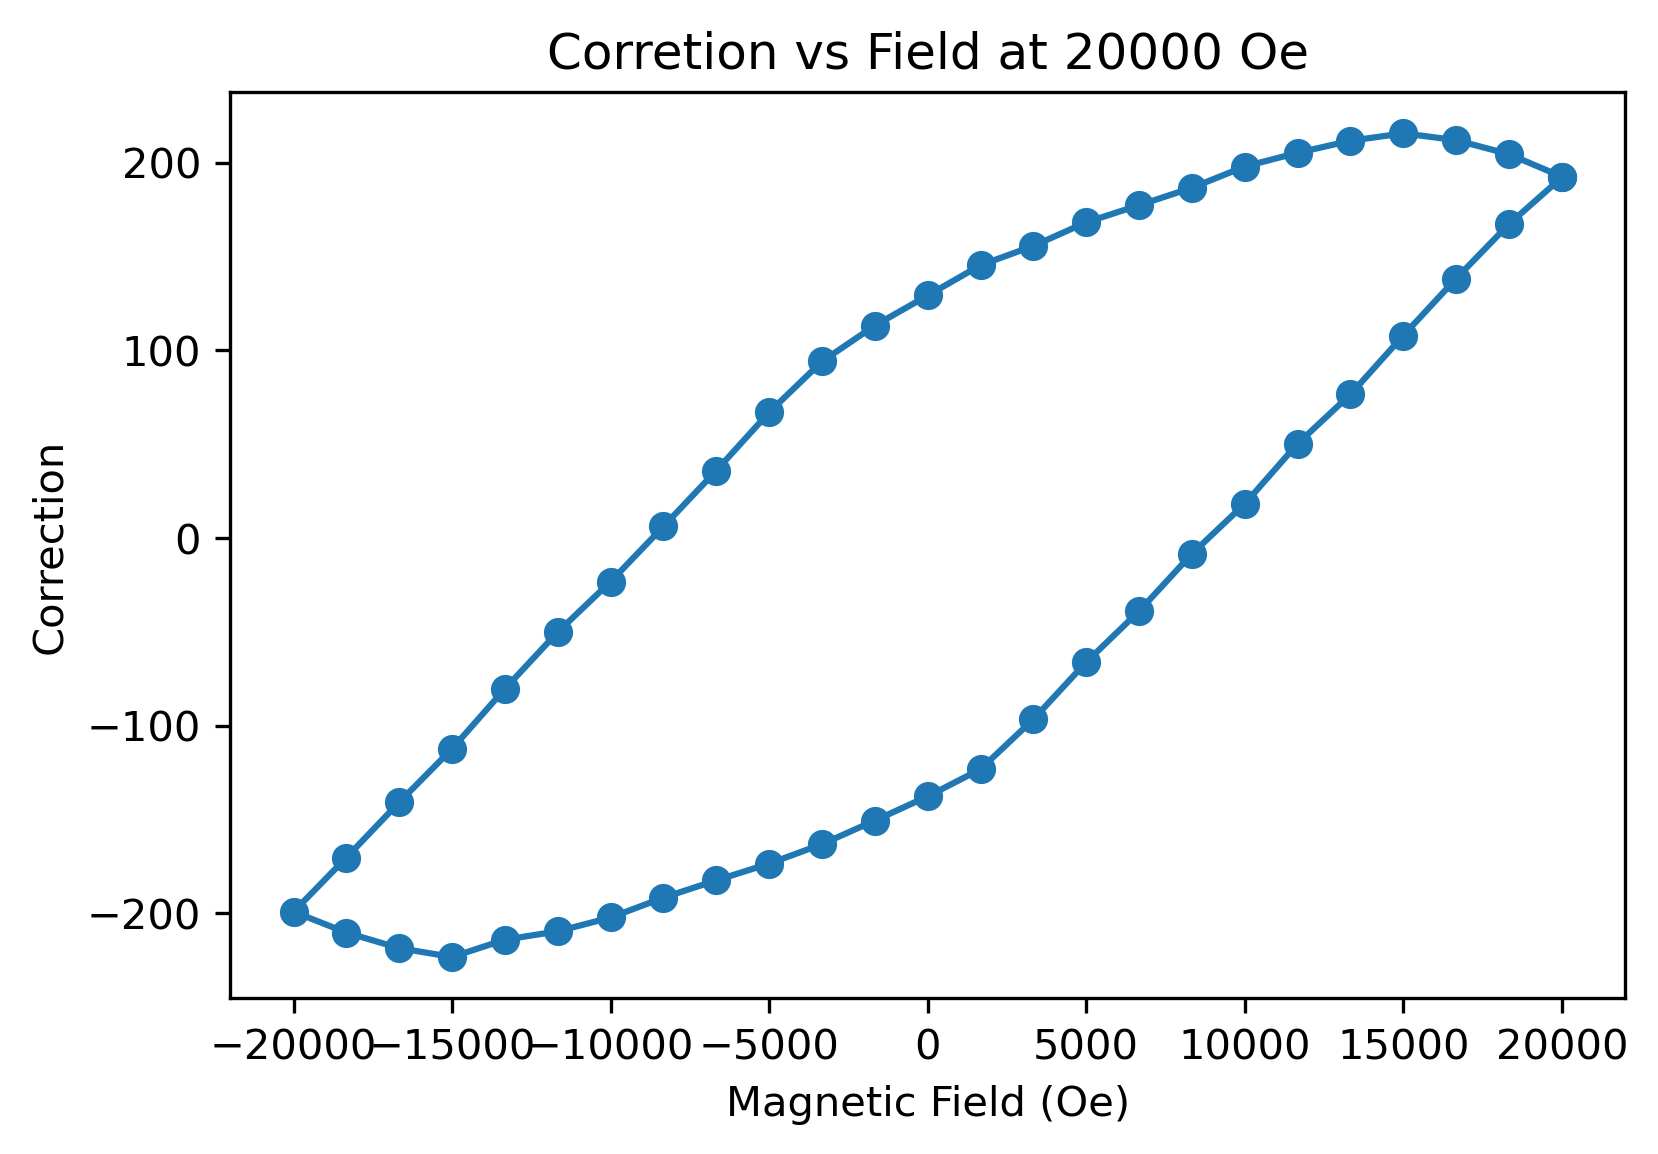

The data file committed next to this chart (first rows):
, Magnetic Field (Oe), True Field (Oe), Field correction
0, 19998, 19806, 192.5
1, 18336, 18131, 204.5
2, 16669, 16457, 212
3, 15000, 14784, 215.6
4, 13333, 13122, 211.7
5, 11667, 11461, 205.3
6, 10000, 9802, 197.9
7, 8333, 8147, 186.6
8, 6667, 6489, 177.3
9, 5000, 4832, 168.2
10, 3334, 3178, 155.6
11, 1667, 1522, 145.3
12, 0.2415, -129, 129.2
13, -1666, -1780, 113.2
14, -3333, -3427, 94.03
15, -5000, -5067, 66.94
16, -6666, -6702, 35.89
17, -8333, -8339, 6.104
18, -10000, -9977, -23.29
19, -11667, -11616, -50.16
20, -13333, -13253, -80.42
21, -14998, -14886, -112.4
22, -16664, -16524, -140.9
23, -18334, -18163, -170.4
24, -19998, -19798, -199.2
25, -18335, -18124, -210.4
26, -16670, -16451, -218.6
27, -15003, -14780, -223.4
28, -13333, -13119, -214.1
29, -11667, -11457, -209.7
30, -10000, -9798, -202.3
31, -8334, -8142, -191.7
32, -6667, -6484, -182.5
33, -5000, -4827, -173.6
34, -3334, -3170, -163.2
35, -1667, -1516, -150.6
36, -0.181, 137.6, -137.7
37, 1666, 1790, -123.3
38, 3333, 3430, -96.68
39, 5000, 5066, -66.22
40, 6666, 6706, -39.07
41, 8333, 8342, -8.481
42, 10000, 9982, 18.17
43, 11666, 11616, 50.17
44, 13333, 13257, 76.48
45, 14997, 14889, 107.8
46, 16667, 16529, 138.2
47, 18331, 18163, 167.2
48, 19999, 19807, 192.1
